Photos from the image-classification dataset "split" in the GitHub repository yaseenshaikh2006/Plant-Disease-AI. Its 13 classes are: rice bacterial leaf blight, rice brown spot, rice healthy, rice leaf smut, strawberry healthy, strawberry leaf scorch, tomato bacterial spot, tomato early blight, tomato healthy, tomato late blight, tomato mosaic virus, tomato septoria leaf spot, tomato yellow leaf curl.

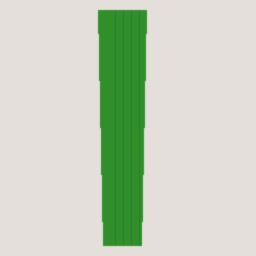
Label: rice healthy

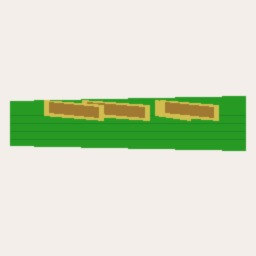
Label: rice bacterial leaf blight

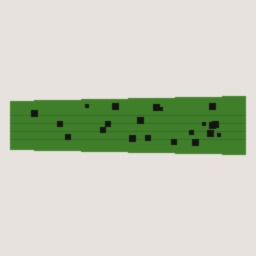
Label: rice leaf smut

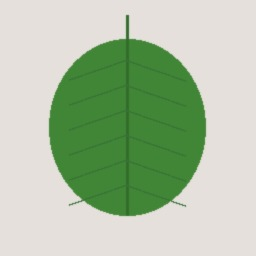
Label: strawberry healthy

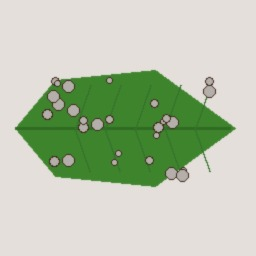
Label: tomato septoria leaf spot

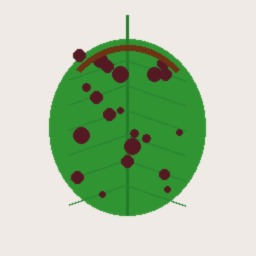
Label: strawberry leaf scorch
